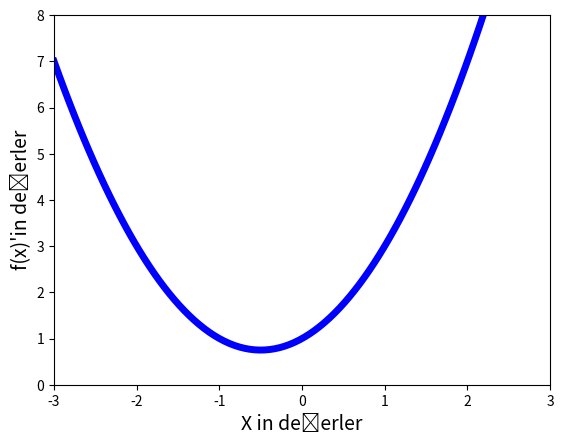
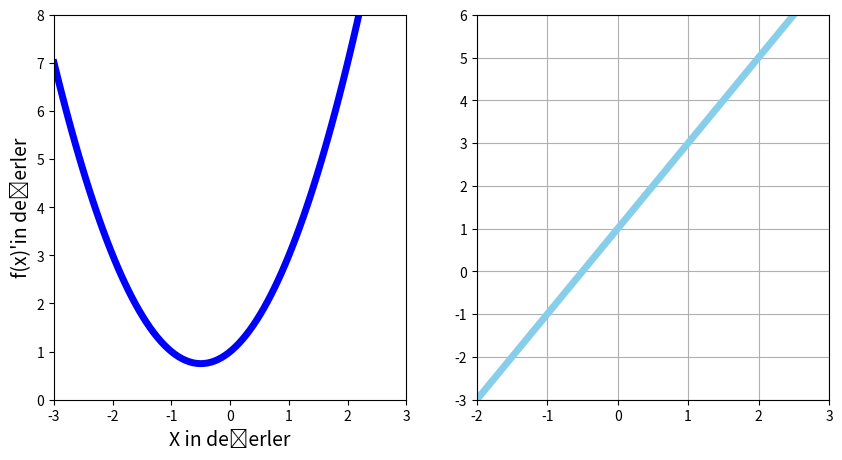
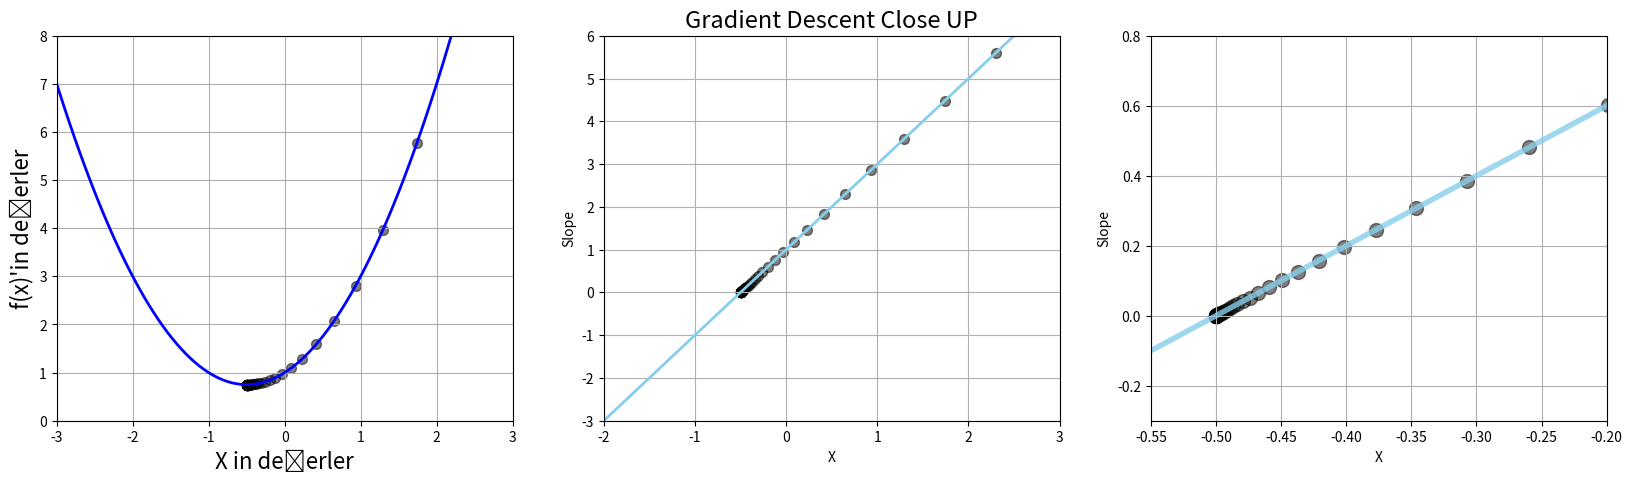

Python code for these plots, in order:
# Notebooks importss and Packages

import matplotlib.pyplot as plt
import numpy as np 


#%matplotlib inline

def f(x):
    return (x**2) + x + 1

x_1 = np.linspace(start=-3, stop=3, num = 100)

# PLOTTING 
plt.plot(x_1,f(x_1), color="blue", linewidth = 5)
plt.xlim([-3, 3])
plt.ylim(0, 8)
plt.xlabel("X in değerler",fontsize= 14)
plt.ylabel("f(x)'in değerler",fontsize= 14)
plt.show()

#%%

def df(x):
    return 2*x + 1

plt.figure(figsize=[10, 5])
# First chart : Cost function.
plt.subplot(1, 2, 1)

plt.plot(x_1,f(x_1), color="blue", linewidth = 5)
plt.xlim([-3, 3])
plt.ylim(0, 8)
plt.xlabel("X in değerler",fontsize= 14)
plt.ylabel("f(x)'in değerler",fontsize= 14)
# Second chart : derivative 
plt.subplot(1, 2, 2)
plt.grid()
plt.plot(x_1, df(x_1), color="skyblue", linewidth=5)
plt.xlim(-2, 3)
plt.ylim(-3, 6)

plt.show()


#%%

# GRADIENT DESCENT

new_x = 3
previous_x = 0
presicion = 0.00001
step_multiplier = 0.1

x_list = [new_x]
slope_list = [df(new_x)]

for i in range(500):
    previous_x = new_x
    gradient = df(previous_x)
    new_x = previous_x - step_multiplier * gradient
        
    step_size = abs(new_x - previous_x)
    # print(step_size)
    
    x_list.append(new_x)
    slope_list.append(df(new_x))
    if step_size < presicion:
        print('Loop ran this many times:',i)
        break

print("local minimum occurs at: ", new_x)
print('slope or df(x)', df(new_x))
print('f(x) value cost at this point is: ',f(new_x))

# Superimpose the gradient descent calculations.
plt.figure(figsize=[20, 5])

plt.subplot(1, 3, 1)

plt.plot(x_1,f(x_1), color="blue", linewidth = 2)
plt.xlim(-3, 3)
plt.ylim(0, 8)
plt.grid()
plt.xlabel("X in değerler",fontsize= 16)
plt.ylabel("f(x)'in değerler",fontsize= 16)

values = np.array(x_list)
plt.scatter(x_list, f(values), color= 'black',s = 50, alpha = 0.5)

# Second chart : derivative 
plt.subplot(1, 3, 2)
plt.grid()
plt.xlabel("X")
plt.ylabel("Slope")
plt.xlim(-2, 3)
plt.ylim(-3, 6)

plt.plot(x_1, df(x_1), color="skyblue", linewidth=2)
plt.scatter(x_list, slope_list, color="black", s=50, alpha = 0.5)


plt.show()

# Third chart : derivative (close up) 
plt.title("Gradient Descent Close UP",fontsize = 17)
plt.subplot(1, 3, 3)
plt.grid()
plt.xlabel("X")
plt.ylabel("Slope")
plt.xlim(-0.55, -0.2)
plt.ylim(-0.3, 0.8)

plt.plot(x_1, df(x_1), color="skyblue", linewidth=4, alpha = 0.8)
plt.scatter(x_list, slope_list, color="black", s=100, alpha = 0.5)

plt.show()



#%%

liste = []

def sing(num_bottles):
    #TODO: Add your code to achieve the desired output and pass the challenge. 
    #NOTE: The f String method of String Interpolation does not work. 
    liste = []
    for i in range(num_bottles,0,-1):
        liste.append("'{} bottles of beer on the wall, {} bottles of beer.'".format(i,i))
        liste.append("'Take one down and pass it around, {} bottles of beer on the wall.'".format(i-1))
        liste.append("''")
    
    for i in range(len(liste)):
        print(liste[i])
    
sing(99)









